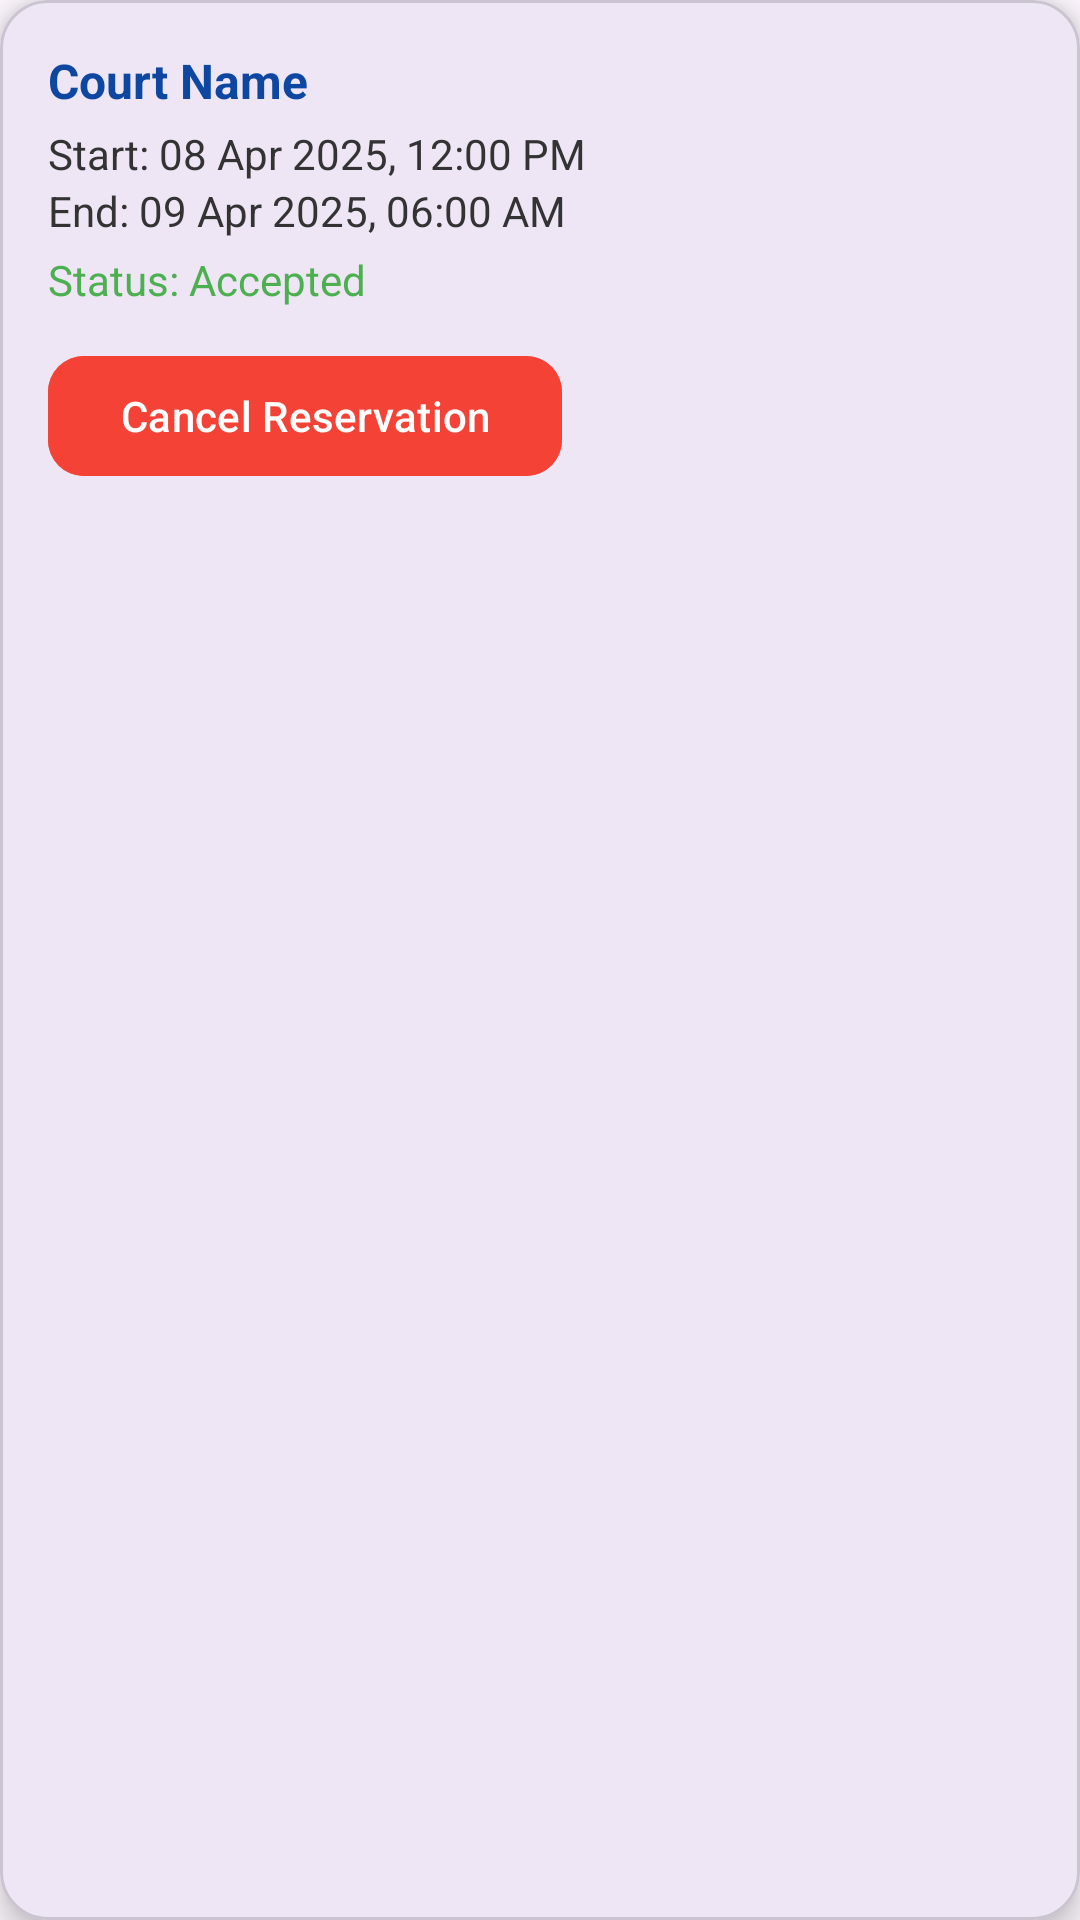

Layout XML and referenced resources for this Android screen:
<!-- AndroidManifest.xml: application theme Theme.CourtReserve -->
<!-- res/layout/booking_item.xml -->
<?xml version="1.0" encoding="utf-8"?>
<com.google.android.material.card.MaterialCardView xmlns:android="http://schemas.android.com/apk/res/android"
    xmlns:app="http://schemas.android.com/apk/res-auto"
    android:layout_width="match_parent"
    android:layout_height="wrap_content"
    android:layout_marginBottom="12dp"
    android:layout_marginHorizontal="8dp"
    app:cardCornerRadius="16dp"
    app:cardElevation="6dp">

    <LinearLayout
        android:layout_width="match_parent"
        android:layout_height="wrap_content"
        android:orientation="vertical"
        android:padding="16dp">

        <TextView
            android:id="@+id/tvCourtName"
            android:layout_width="wrap_content"
            android:layout_height="wrap_content"
            android:text="Court Name"
            android:textStyle="bold"
            android:textSize="16sp"
            android:textColor="#0D47A1" />

        <TextView
            android:id="@+id/tvStartTime"
            android:layout_width="wrap_content"
            android:layout_height="wrap_content"
            android:text="Start: 08 Apr 2025, 12:00 PM"
            android:textColor="#333"
            android:textSize="14sp"
            android:layout_marginTop="4dp" />

        <TextView
            android:id="@+id/tvEndTime"
            android:layout_width="wrap_content"
            android:layout_height="wrap_content"
            android:text="End: 09 Apr 2025, 06:00 AM"
            android:textColor="#333"
            android:textSize="14sp" />

        <TextView
            android:id="@+id/tvStatus"
            android:layout_width="wrap_content"
            android:layout_height="wrap_content"
            android:text="Status: Accepted"
            android:textColor="#4CAF50"
            android:textSize="14sp"
            android:layout_marginTop="4dp" />

        <com.google.android.material.button.MaterialButton
            android:id="@+id/btnCancelReservation"
            android:layout_width="wrap_content"
            android:layout_height="wrap_content"
            android:layout_marginTop="12dp"
            android:text="Cancel Reservation"
            android:textColor="@android:color/white"
            android:backgroundTint="#F44336"
            app:cornerRadius="12dp" />
    </LinearLayout>
</com.google.android.material.card.MaterialCardView>
<!-- resources referenced by this layout -->
<resources>
  <style name="Theme.CourtReserve" parent="Base.Theme.CourtReserve" />
  <style name="Base.Theme.CourtReserve" parent="Theme.Material3.DayNight.NoActionBar">
          
          
      </style>
</resources>
